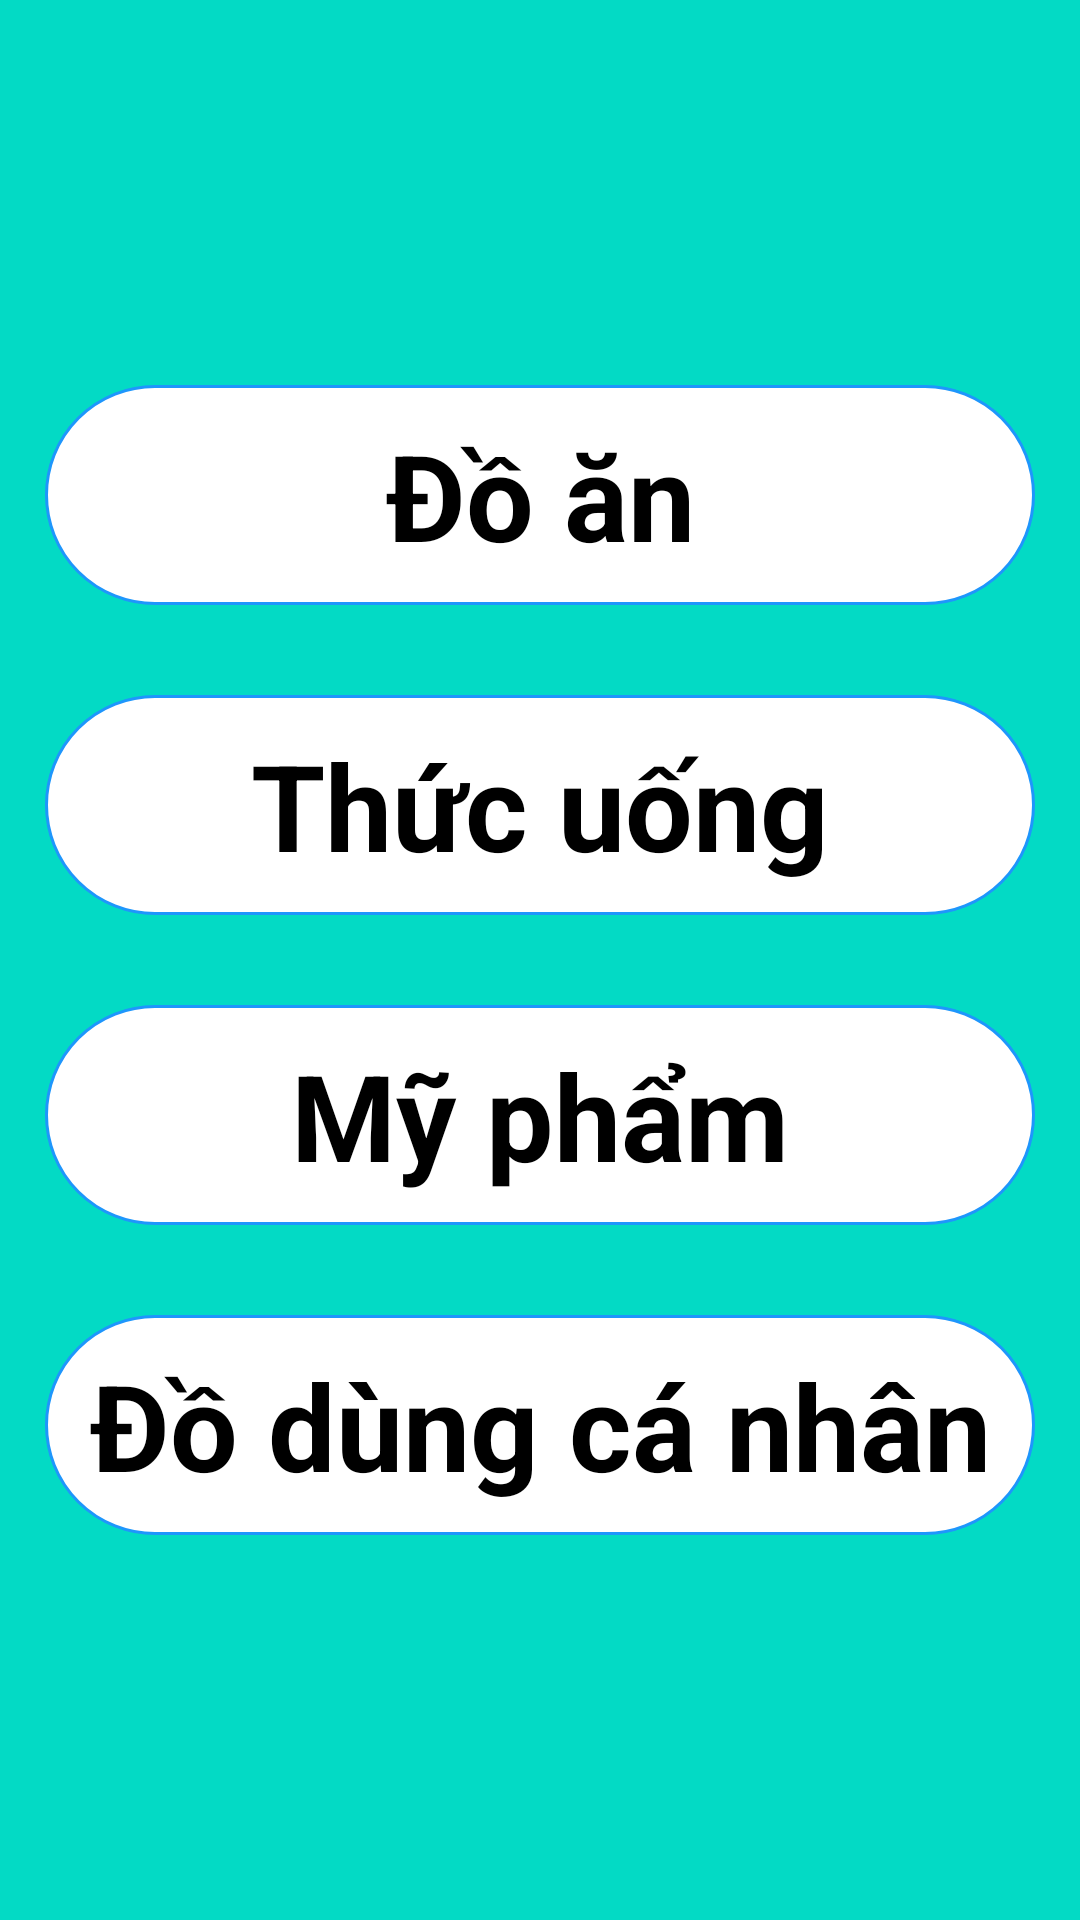

Layout XML and referenced resources for this Android screen:
<!-- AndroidManifest.xml: application theme Theme.Final_Project -->
<!-- res/layout/fragment_product_portfolio.xml -->
<?xml version="1.0" encoding="utf-8"?>
<LinearLayout xmlns:android="http://schemas.android.com/apk/res/android"
xmlns:tools="http://schemas.android.com/tools"
android:layout_width="match_parent"
android:layout_height="match_parent"
android:orientation="vertical"
android:background="@color/teal_200"
android:gravity="center"
tools:context=".fragment.ProductFragment">

<TextView android:id="@+id/tv_food"
    android:layout_width="match_parent"
    android:layout_height="wrap_content"
    android:text="Đồ ăn"
    android:textStyle="bold"
    android:gravity="center"
    android:background="@drawable/bg_email_edittext"
    android:drawablePadding="15dp"
    android:layout_margin="15dp"
    android:padding="10dp"
    android:textColor="@color/black"
    android:textSize="40dp"/>

<TextView android:id="@+id/tv_drink"
    android:layout_width="match_parent"
    android:layout_height="wrap_content"
    android:text="Thức uống"
    android:textStyle="bold"
    android:gravity="center"
    android:background="@drawable/bg_email_edittext"
    android:drawablePadding="15dp"
    android:layout_margin="15dp"
    android:padding="10dp"
    android:textColor="@color/black"
    android:textSize="40dp"/>

<TextView android:id="@+id/tv_cosmetic"
    android:layout_width="match_parent"
    android:layout_height="wrap_content"
    android:text="Mỹ phẩm"
    android:textStyle="bold"
    android:gravity="center"
    android:background="@drawable/bg_email_edittext"
    android:drawablePadding="15dp"
    android:layout_margin="15dp"
    android:padding="10dp"
    android:textColor="@color/black"
    android:textSize="40dp"/>

<TextView android:id="@+id/tv_personal_item"
    android:layout_width="match_parent"
    android:layout_height="wrap_content"
    android:text="Đồ dùng cá nhân"
    android:textStyle="bold"
    android:gravity="center"
    android:background="@drawable/bg_email_edittext"
    android:drawablePadding="15dp"
    android:layout_margin="15dp"
    android:padding="10dp"
    android:textColor="@color/black"
    android:textSize="40dp"/>
</LinearLayout>
<!-- resources referenced by this layout -->
<resources>
  <color name="black">#FF000000</color>
  <color name="teal_200">#FF03DAC5</color>
  <!-- drawable bg_email_edittext (drawable) -->
  <?xml version="1.0" encoding="utf-8"?>
  
  <shape xmlns:android="http://schemas.android.com/apk/res/android"
      android:shape="rectangle">
      <stroke
          android:width="1dp"
          android:color="@color/blue" />
      <corners android:radius="50dp"/>
      <solid android:color="@color/white"/>
      >
  </shape>
  <color name="blue">#1e96fc</color>
  <color name="white">#FFFFFFFF</color>
</resources>
